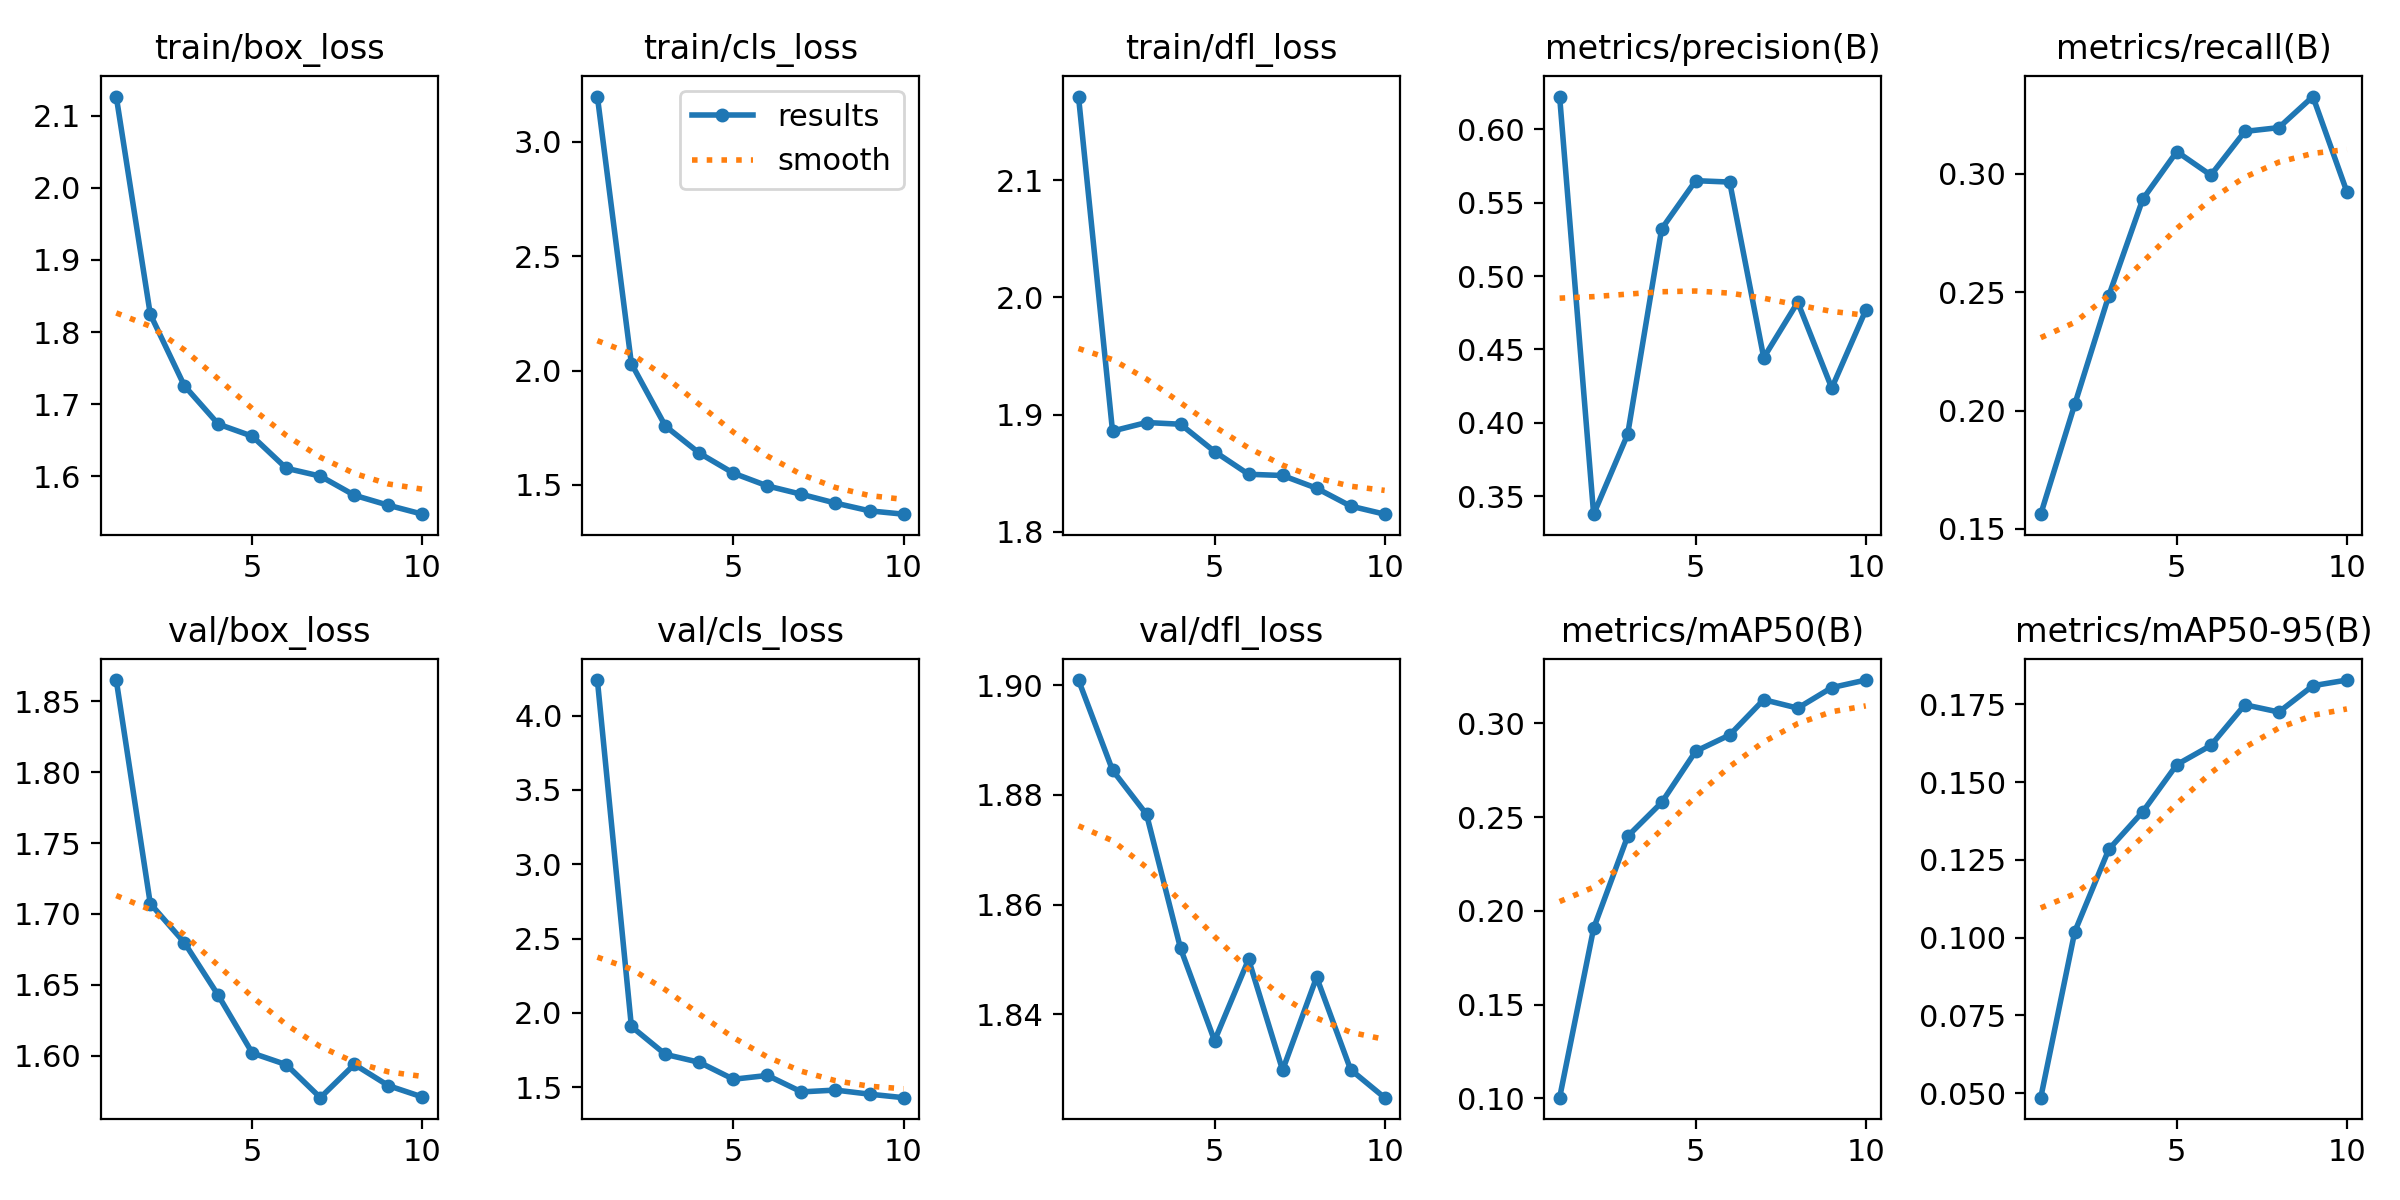

Values plotted in this chart, from the file beside it:
epoch, time, train/box_loss, train/cls_loss, train/dfl_loss, metrics/precision(B), metrics/recall(B), metrics/mAP50(B), metrics/mAP50-95(B), val/box_loss, val/cls_loss, val/dfl_loss, lr/pg0, lr/pg1, lr/pg2
1, 58.19, 2.126, 3.199, 2.171, 0.6224, 0.1562, 0.1004, 0.04853, 1.865, 4.239, 1.901, 0.0002976, 0.0002976, 0.0002976
2, 116.8, 1.825, 2.03, 1.886, 0.3377, 0.2027, 0.1907, 0.1019, 1.707, 1.909, 1.885, 0.0005411, 0.0005411, 0.0005411
3, 174.1, 1.726, 1.757, 1.893, 0.3921, 0.2485, 0.2398, 0.1284, 1.68, 1.722, 1.876, 0.0007247, 0.0007247, 0.0007247
4, 229.5, 1.672, 1.638, 1.892, 0.5323, 0.2893, 0.2578, 0.1405, 1.642, 1.668, 1.852, 0.000639, 0.000639, 0.000639
5, 282.4, 1.656, 1.551, 1.868, 0.5651, 0.3094, 0.2851, 0.1557, 1.602, 1.554, 1.835, 0.000549, 0.000549, 0.000549
6, 336.1, 1.611, 1.495, 1.849, 0.5641, 0.2994, 0.2938, 0.1618, 1.594, 1.58, 1.85, 0.000459, 0.000459, 0.000459
7, 390.2, 1.6, 1.458, 1.848, 0.4444, 0.3179, 0.3126, 0.1749, 1.57, 1.469, 1.83, 0.0003691, 0.0003691, 0.0003691
8, 444.3, 1.574, 1.42, 1.837, 0.4822, 0.3195, 0.3081, 0.1726, 1.594, 1.482, 1.847, 0.0002791, 0.0002791, 0.0002791
9, 500.3, 1.56, 1.386, 1.822, 0.4237, 0.3326, 0.319, 0.181, 1.579, 1.454, 1.83, 0.0001891, 0.0001891, 0.0001891
10, 558.4, 1.548, 1.372, 1.815, 0.4768, 0.2924, 0.3231, 0.1829, 1.571, 1.43, 1.825, 9.9081e-05, 9.9081e-05, 9.9081e-05
